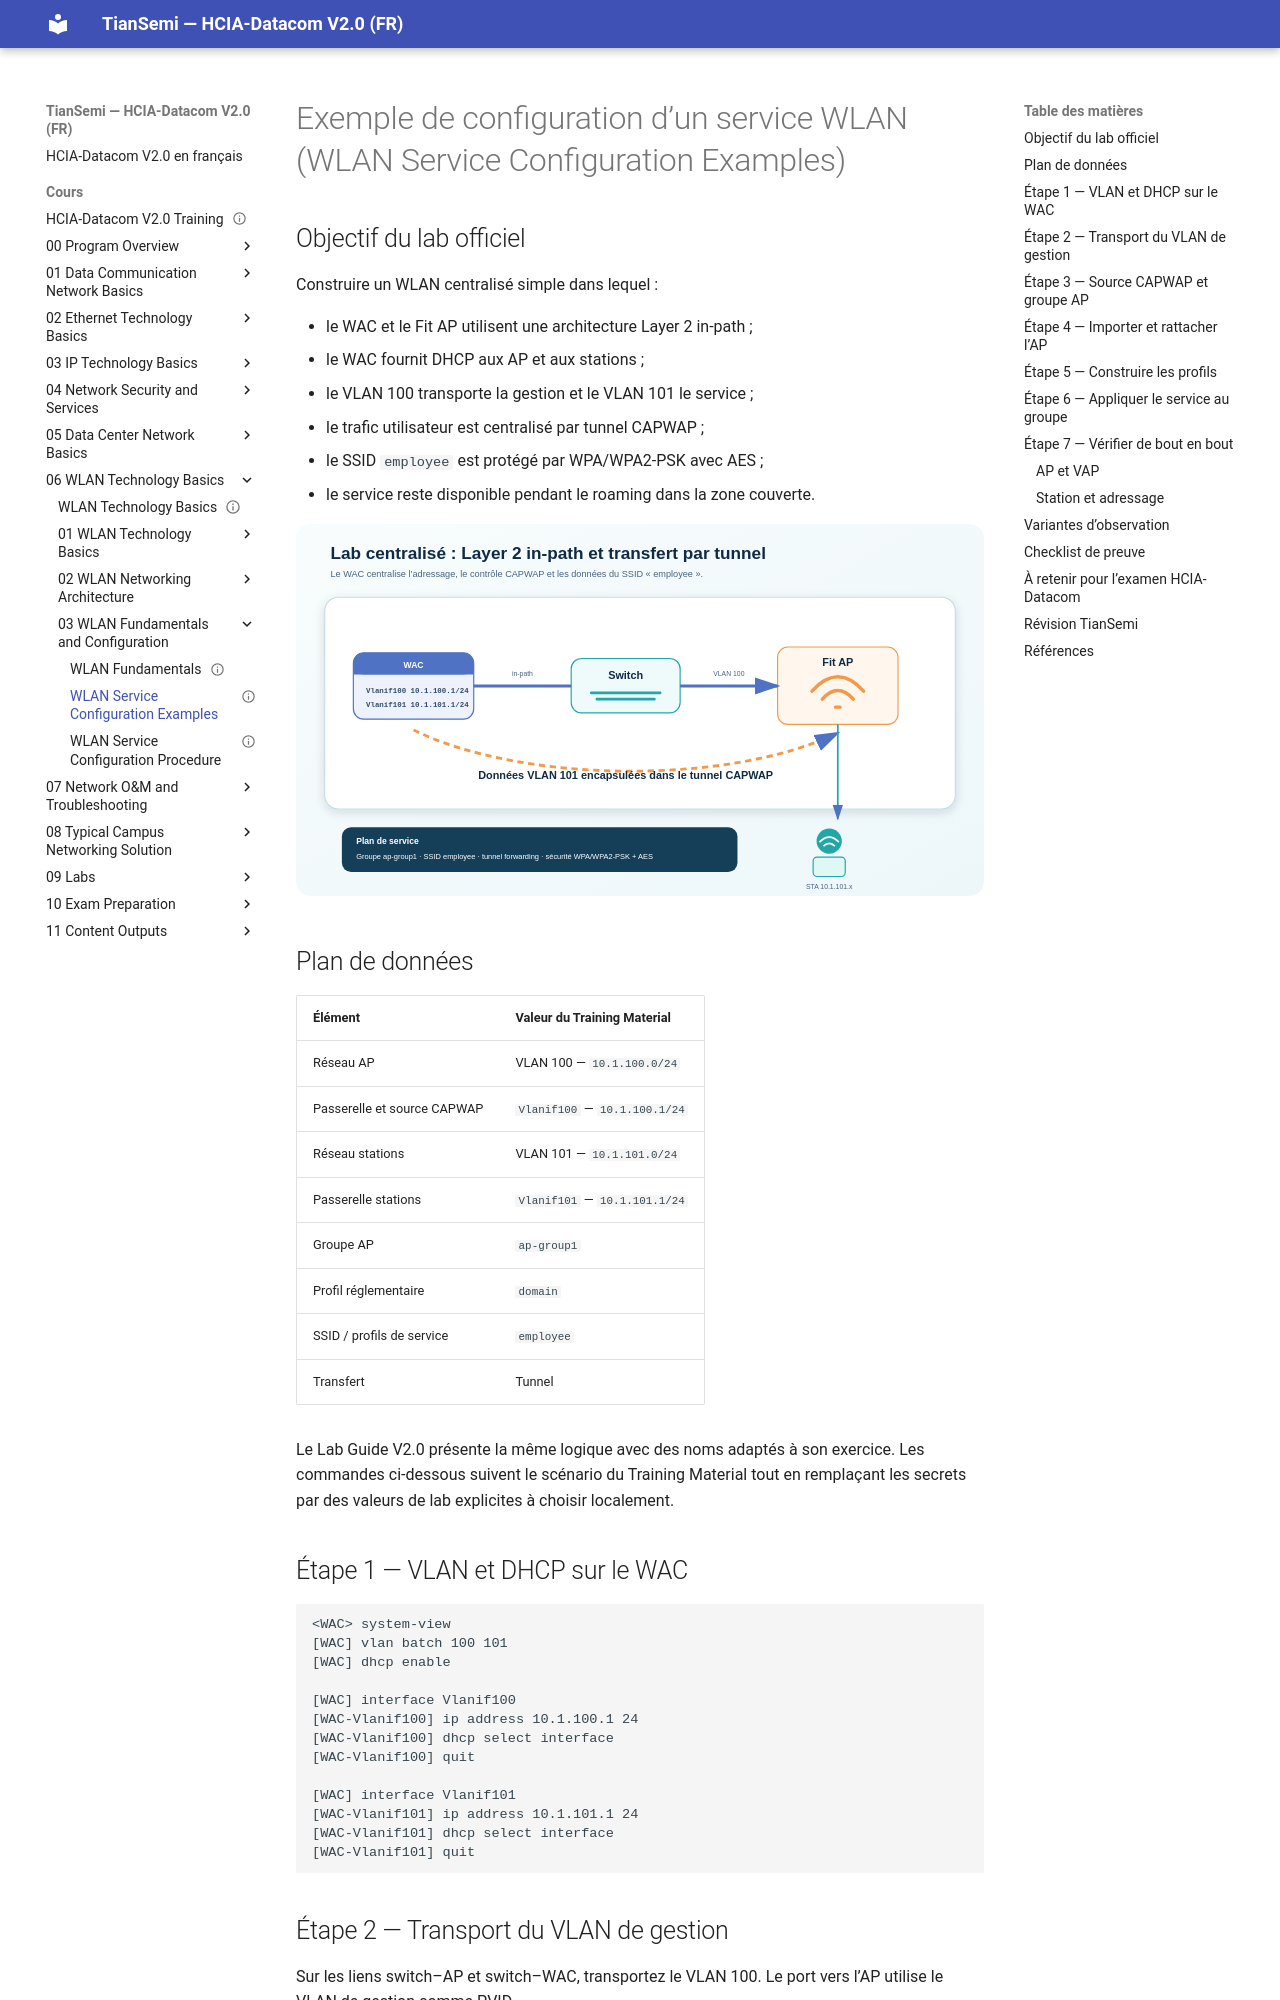

repository: tiansemi/hcia-datacom-fr · page: cours/06 WLAN Technology Basics/03 WLAN Fundamentals and Configuration/WLAN Service Configuration Examples/index.html · generator: mkdocs

---
id: HUA-HCIA-DC-071
title: "WLAN Service Configuration Examples"
official_title: "WLAN Service Configuration Examples"
course_unit: "6.3.3"
category: "Huawei HCIA-Datacom Topic"
domain: "Datacom"
vendor: "Huawei"
certification: "HCIA-Datacom"
version: "V2.0"
difficulty: "intermediate"
status: "draft"
author: "MOULO OHOLO Jean Noel"
reviewed: false
created: 2026-08-11
updated: 2026-08-11
source: "HCIA-Datacom V2.0 Training Material; HCIA-Datacom V2.0 Lab Guide"
source_pages: "Training PDF 918-931; Lab Guide PDF 172-186 (document pages 170-184)"
tags: [huawei, hcia, datacom, wlan, lab, wac, fit-ap, capwap, vap, tunnel-forwarding]
prerequisites:
  - "[[WLAN Service Configuration Procedure]]"
related:
  - "[[WLAN Fundamentals]]"
lab_required: true
publication_status: "not-started"
site_url:
---

# Exemple de configuration d’un service WLAN (WLAN Service Configuration Examples)

## Objectif du lab officiel

Construire un WLAN centralisé simple dans lequel :

- le WAC et le Fit AP utilisent une architecture Layer 2 in-path ;
- le WAC fournit DHCP aux AP et aux stations ;
- le VLAN 100 transporte la gestion et le VLAN 101 le service ;
- le trafic utilisateur est centralisé par tunnel CAPWAP ;
- le SSID `employee` est protégé par WPA/WPA2-PSK avec AES ;
- le service reste disponible pendant le roaming dans la zone couverte.

![Topologie et plan de données du lab WLAN WAC + Fit AP](<../../../assets/diagrammes/06 WLAN Technology Basics/wlan-wac-fit-ap-lab-fr.svg>)

## Plan de données

| Élément | Valeur du Training Material |
| --- | --- |
| Réseau AP | VLAN 100 — `10.1.100.0/24` |
| Passerelle et source CAPWAP | `Vlanif100` — `10.1.100.1/24` |
| Réseau stations | VLAN 101 — `10.1.101.0/24` |
| Passerelle stations | `Vlanif101` — `10.1.101.1/24` |
| Groupe AP | `ap-group1` |
| Profil réglementaire | `domain` |
| SSID / profils de service | `employee` |
| Transfert | Tunnel |

Le Lab Guide V2.0 présente la même logique avec des noms adaptés à son exercice. Les commandes ci-dessous suivent le scénario du Training Material tout en remplaçant les secrets par des valeurs de lab explicites à choisir localement.

## Étape 1 — VLAN et DHCP sur le WAC

```text
<WAC> system-view
[WAC] vlan batch 100 101
[WAC] dhcp enable

[WAC] interface Vlanif100
[WAC-Vlanif100] ip address 10.1.100.1 24
[WAC-Vlanif100] dhcp select interface
[WAC-Vlanif100] quit

[WAC] interface Vlanif101
[WAC-Vlanif101] ip address 10.1.101.1 24
[WAC-Vlanif101] dhcp select interface
[WAC-Vlanif101] quit
```
